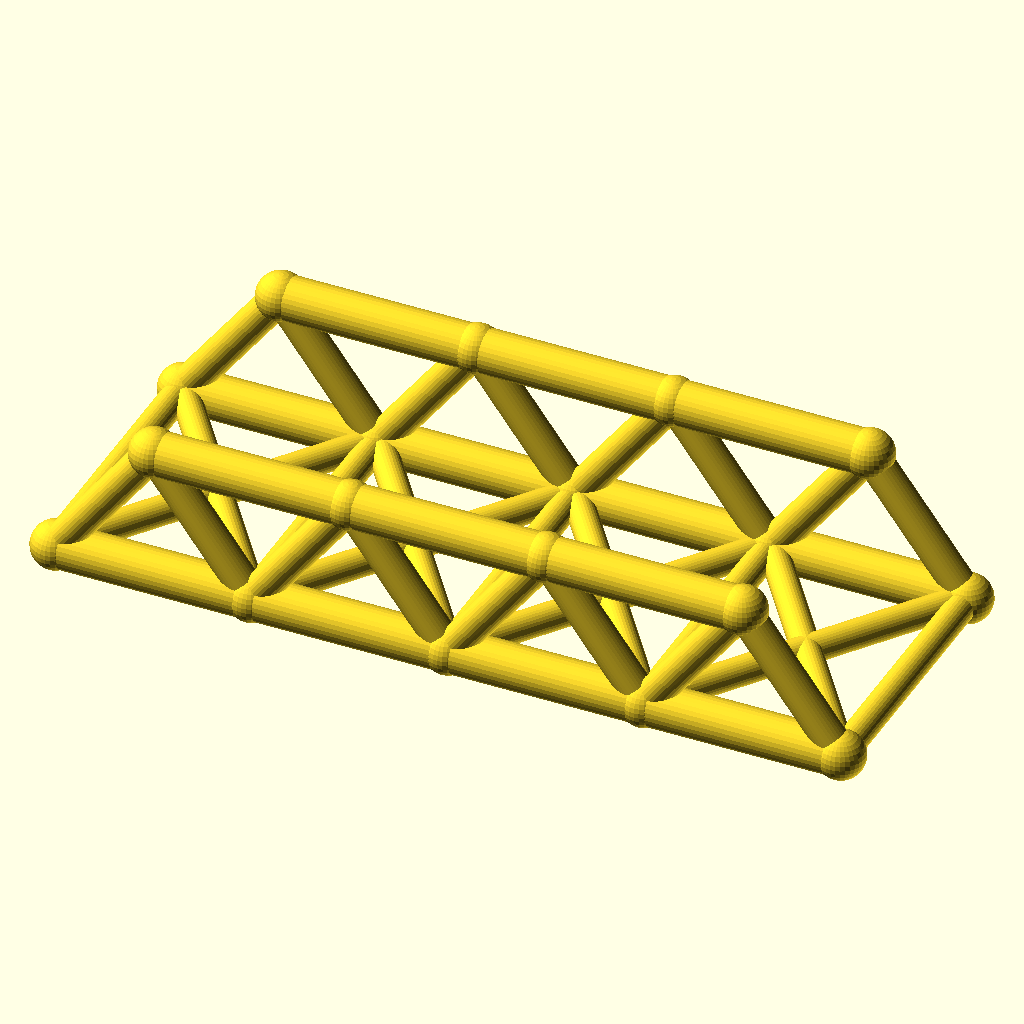
Cell 1: the model at its default parameters.
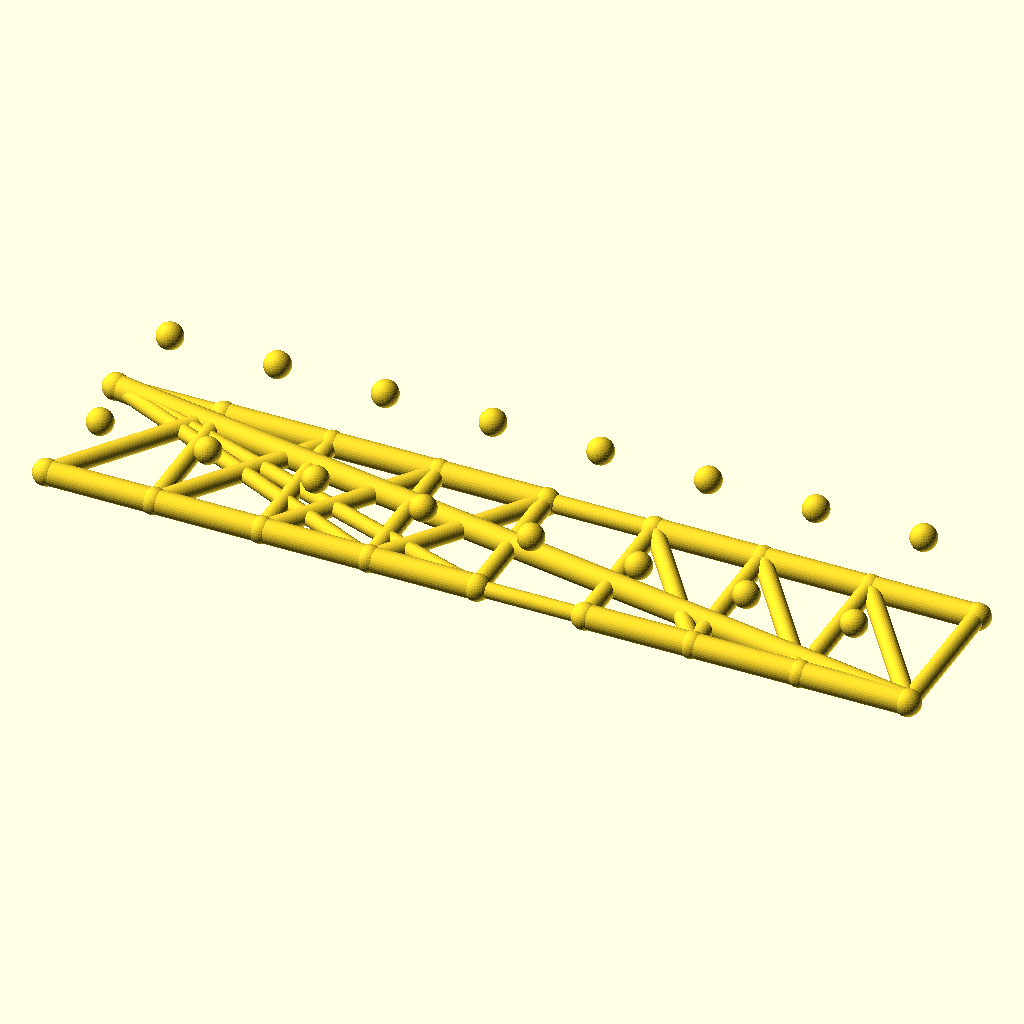
Cell 2: the same model with panels = 8.
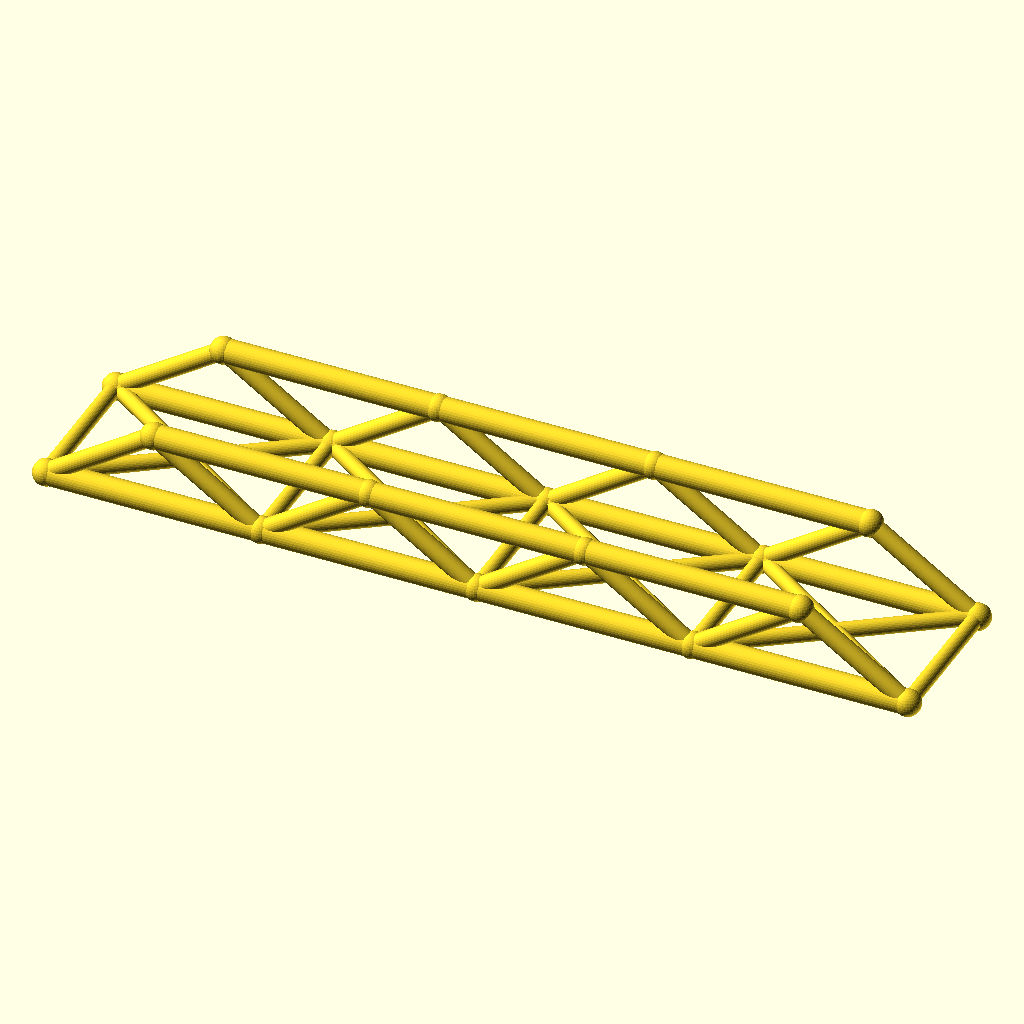
Cell 3: panel_p = 72 (everything else at default).
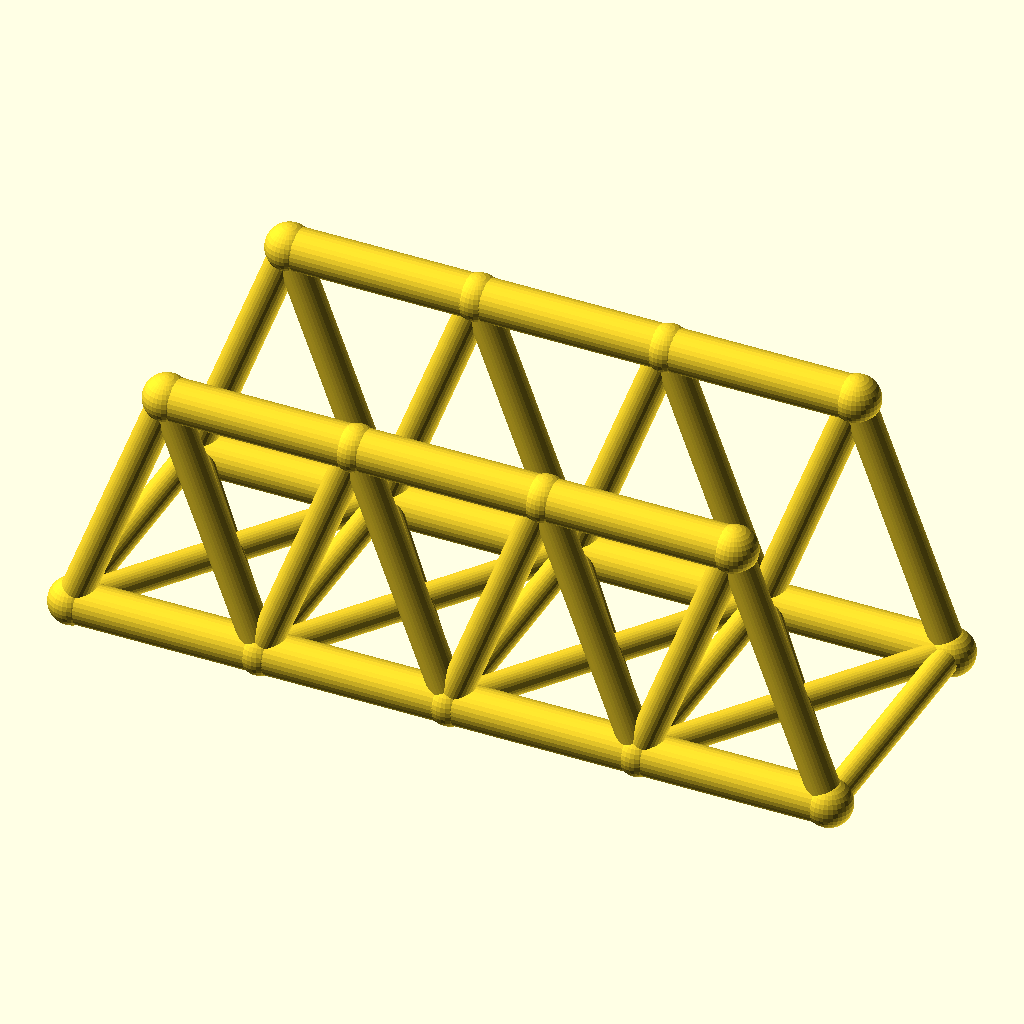
Cell 4: the same model with truss_h = 48.
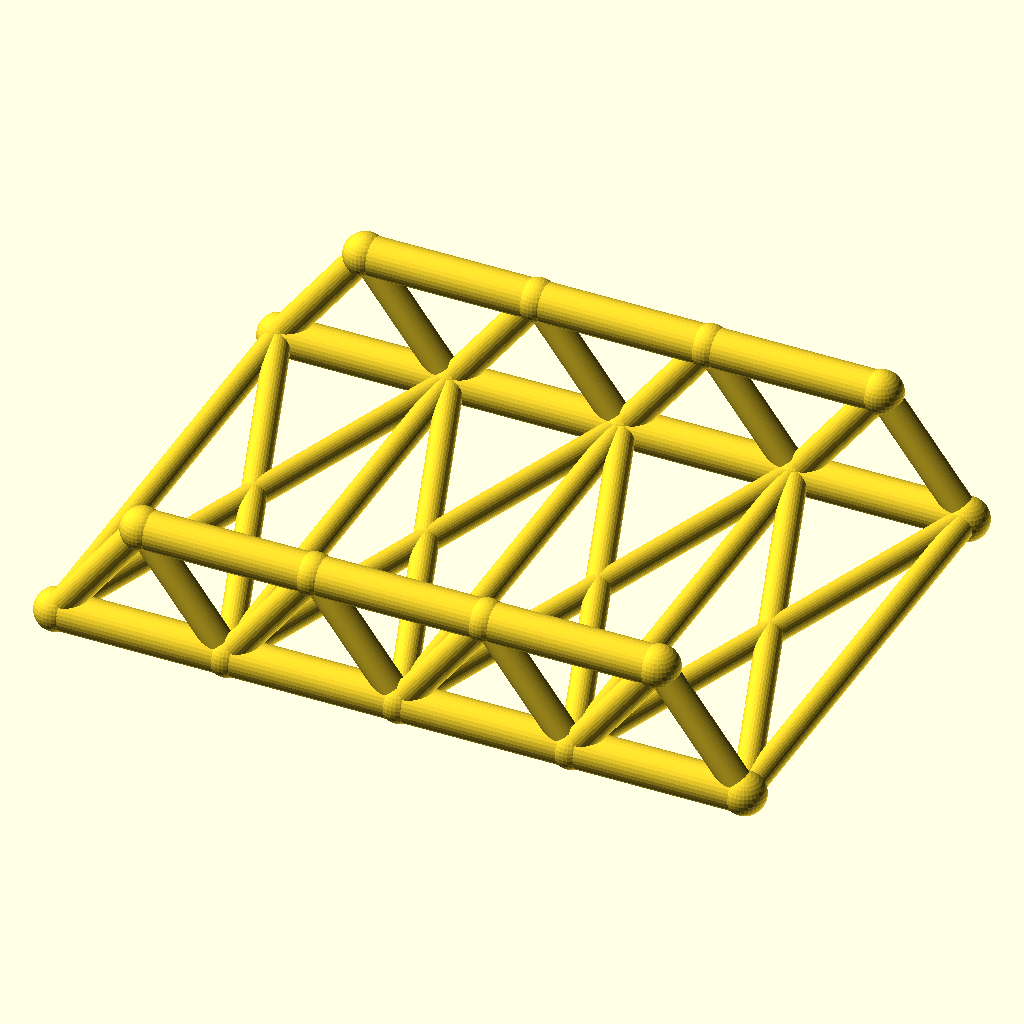
Cell 5 — track set to 100, the other parameters unchanged.
All cells are drawn from the same view direction (rotation 55°, 0°, 25°, orthographic, colour scheme Cornfield), but the view is re-fitted for each cell, so position and scale can differ between cells as well as the parameter.
OpenSCAD source file optional_data/data/wire2/bridgetrusses/scene_0160.scad:
$fn = 32;

// ----------------------------------------------------------------------
// Warren through truss: span 144 mm, 4 panels, two trusses 50 mm apart
// ----------------------------------------------------------------------

// --- parameters (mm) ---
panels = 4;               // number of equal panels per truss
panel_p = 36;             // panel length, X
span = 144;               // truss span between end joints
truss_h = 24;             // truss height, Z
track = 50;               // distance between the two trusses, Y
chord_r = 4;              // chord member radius
web_r = 3;                // web member radius
deck_r = 2.6;             // deck beam radius
joint_r = 4.4;            // joint ball radius

bbox_x = span + 2 * joint_r;  // overall X, joints included
bbox_y = track + 2 * joint_r;  // overall Y, joints included
bbox_z = truss_h + 2 * joint_r;  // overall Z, joints included
chord_d = 2 * chord_r;  // chord stock diameter
web_d = 2 * web_r;  // web stock diameter
deck_d = 2 * deck_r;  // deck beam diameter
joint_d = 2 * joint_r;  // joint ball diameter
nodes = [for (side = [-1, 1], i = [0 : panels]) [i * panel_p, side * track / 2, 0], for (side = [-1, 1], i = [0 : panels - 1]) [(i + 0.5) * panel_p, side * track / 2, truss_h]];

module member(a, b, r) {
  /* round stock from joint a to joint b, ends buried in the joint balls */
  d = b - a;
  length = norm(d);
  translate(a) rotate([0, acos(d[2] / length), atan2(d[1], d[0])])
    cylinder(h = length, r = r);
}

module joint(p, r) {
  /* ball at the joint centre, fatter than every member meeting there */
  translate(p) sphere(r = r);
}

/* members - each call is one graph edge */
member(nodes[0], nodes[1], chord_r);
member(nodes[1], nodes[2], chord_r);
member(nodes[2], nodes[3], chord_r);
member(nodes[3], nodes[4], chord_r);
member(nodes[10], nodes[11], chord_r);
member(nodes[11], nodes[12], chord_r);
member(nodes[12], nodes[13], chord_r);
member(nodes[0], nodes[10], web_r);
member(nodes[1], nodes[10], web_r);
member(nodes[1], nodes[11], web_r);
member(nodes[2], nodes[11], web_r);
member(nodes[2], nodes[12], web_r);
member(nodes[3], nodes[12], web_r);
member(nodes[3], nodes[13], web_r);
member(nodes[4], nodes[13], web_r);
member(nodes[5], nodes[6], chord_r);
member(nodes[6], nodes[7], chord_r);
member(nodes[7], nodes[8], chord_r);
member(nodes[8], nodes[9], chord_r);
member(nodes[14], nodes[15], chord_r);
member(nodes[15], nodes[16], chord_r);
member(nodes[16], nodes[17], chord_r);
member(nodes[5], nodes[14], web_r);
member(nodes[6], nodes[14], web_r);
member(nodes[6], nodes[15], web_r);
member(nodes[7], nodes[15], web_r);
member(nodes[7], nodes[16], web_r);
member(nodes[8], nodes[16], web_r);
member(nodes[8], nodes[17], web_r);
member(nodes[9], nodes[17], web_r);
member(nodes[0], nodes[5], deck_r);
member(nodes[1], nodes[6], deck_r);
member(nodes[2], nodes[7], deck_r);
member(nodes[3], nodes[8], deck_r);
member(nodes[4], nodes[9], deck_r);
member(nodes[0], nodes[6], deck_r);
member(nodes[5], nodes[1], deck_r);
member(nodes[1], nodes[7], deck_r);
member(nodes[6], nodes[2], deck_r);
member(nodes[2], nodes[8], deck_r);
member(nodes[7], nodes[3], deck_r);
member(nodes[3], nodes[9], deck_r);
member(nodes[8], nodes[4], deck_r);

/* joint balls */
for (p = nodes) joint(p, joint_r);
Customizer parameters (derived from the source; name, type, default, range or options):
panels: number, default 4
panel_p: number, default 36
span: number, default 144
truss_h: number, default 24
track: number, default 50
chord_r: number, default 4
web_r: number, default 3
deck_r: number, default 2.6
joint_r: number, default 4.4
